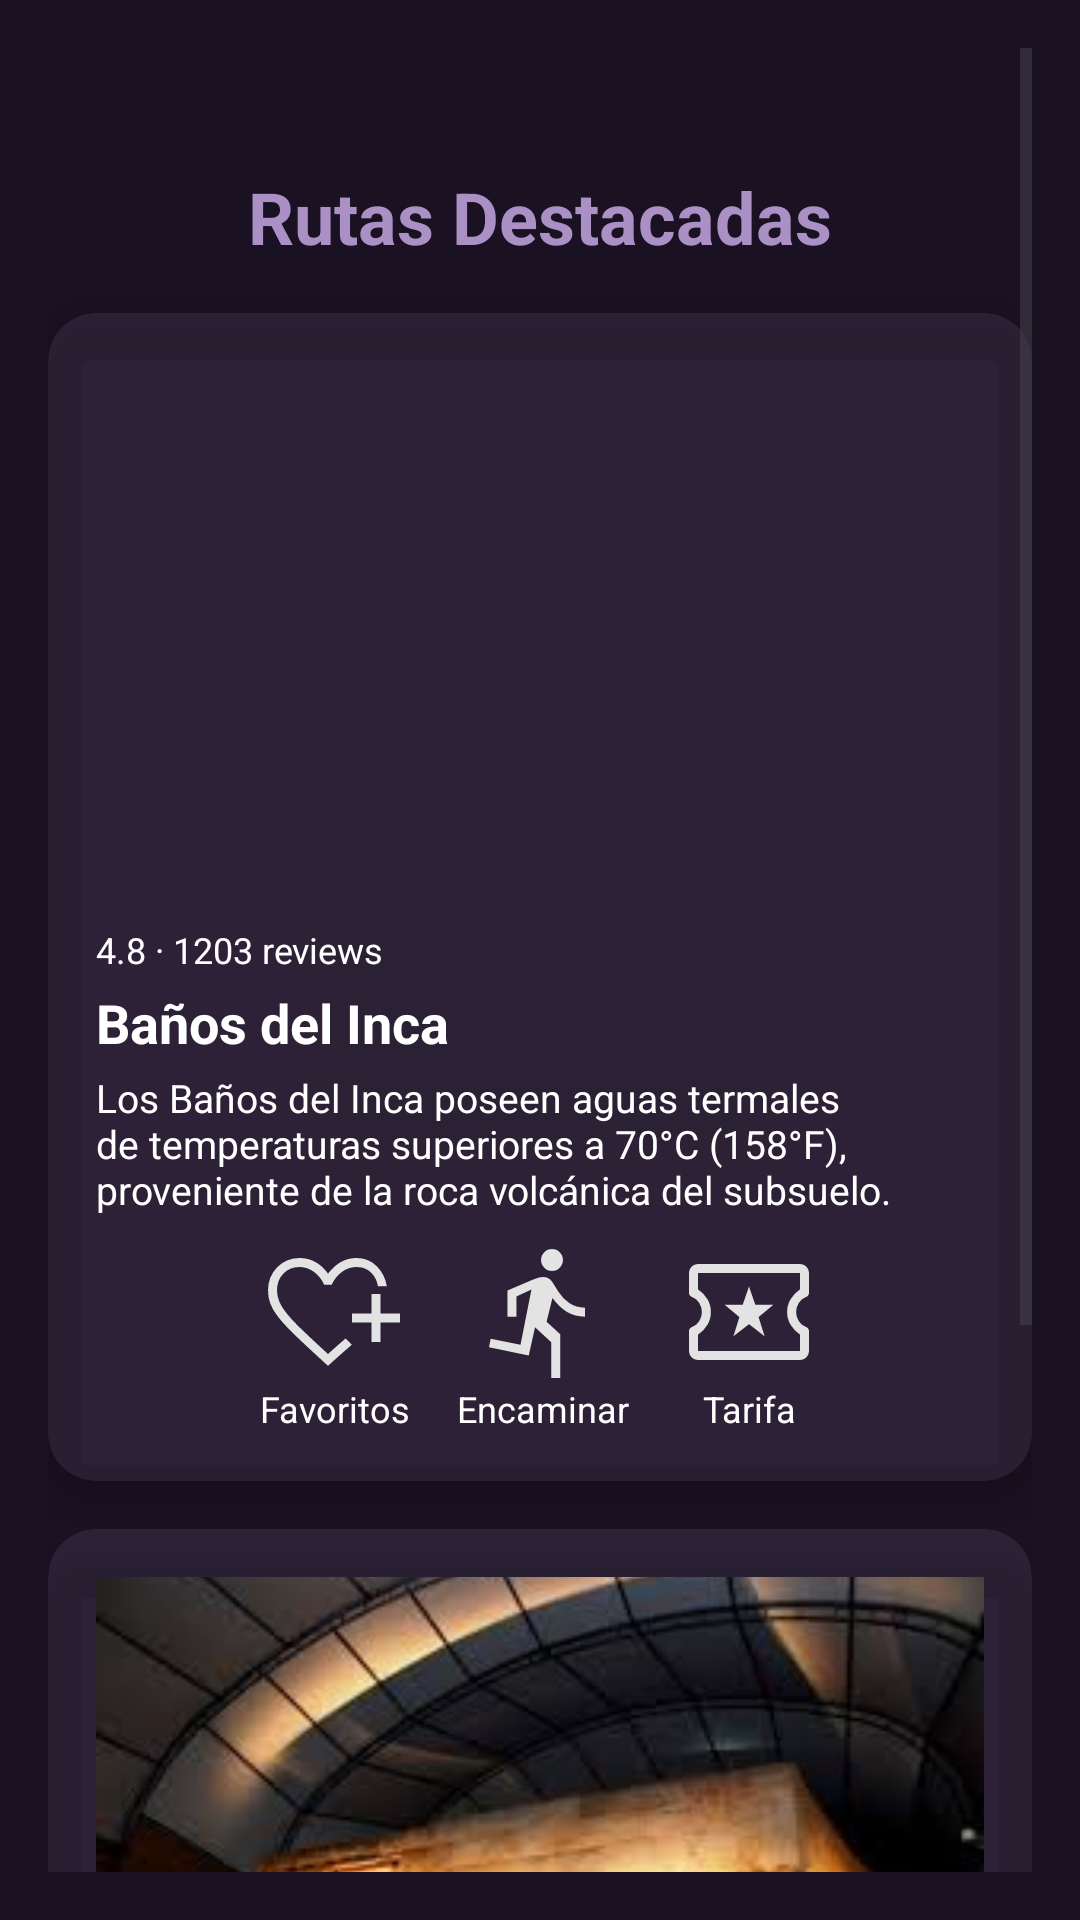

The Android layout XML behind this screen, and the referenced resources:
<!-- AndroidManifest.xml: application theme Theme.Exament1 -->
<!-- res/layout/fragment_primerfragmento.xml -->
<?xml version="1.0" encoding="utf-8"?>
<ScrollView xmlns:android="http://schemas.android.com/apk/res/android"
    xmlns:app="http://schemas.android.com/apk/res-auto"
    android:layout_width="match_parent"
    android:layout_height="match_parent"
    android:background="#1A1122"
    android:padding="16dp">

    <LinearLayout
        android:layout_width="match_parent"
        android:layout_height="wrap_content"
        android:orientation="vertical">

        
        <TextView
            android:id="@+id/tvTituloPrincipal"
            android:layout_width="wrap_content"
            android:layout_height="wrap_content"
            android:text="Rutas Destacadas"
            android:layout_marginTop="40dp"
            android:textSize="24sp"
            android:textStyle="bold"
            android:textColor="#AA90C5"
            android:layout_gravity="center_horizontal"/>

        
        <androidx.cardview.widget.CardView
            android:id="@+id/containermas"
            android:layout_width="match_parent"
            android:layout_height="wrap_content"
            android:layout_marginTop="16dp"
            app:cardCornerRadius="16dp"
            app:cardElevation="8dp"
            app:cardBackgroundColor="#1FAA90C5">

            <LinearLayout
                android:layout_width="match_parent"
                android:layout_height="wrap_content"
                android:orientation="vertical"
                android:padding="16dp">

                <ImageView
                    android:layout_width="match_parent"
                    android:layout_height="180dp"
                    android:scaleType="centerCrop"
                    android:src="@drawable/banos" />

                <TextView
                    android:layout_width="wrap_content"
                    android:layout_height="wrap_content"
                    android:layout_marginTop="8dp"
                    android:text="4.8 · 1203 reviews"
                    android:textColor="#FFFFFF"
                    android:textSize="12sp" />

                <TextView
                    android:layout_width="wrap_content"
                    android:layout_height="wrap_content"
                    android:layout_marginTop="4dp"
                    android:text="Baños del Inca"
                    android:textColor="#FFFFFF"
                    android:textSize="18sp"
                    android:textStyle="bold" />

                <TextView
                    android:layout_width="match_parent"
                    android:layout_height="wrap_content"
                    android:layout_marginTop="4dp"
                    android:text="Los Baños del Inca poseen aguas termales de temperaturas superiores a 70°C (158°F), proveniente de la roca volcánica del subsuelo."
                    android:textColor="#FFFFFF"
                    android:textSize="13sp" />
                <LinearLayout
                    android:layout_width="match_parent"
                    android:layout_height="wrap_content"
                    android:orientation="horizontal"
                    android:layout_marginTop="8dp"
                    android:gravity="center">

                    <LinearLayout
                        android:layout_width="wrap_content"
                        android:layout_height="wrap_content"
                        android:gravity="center"
                        android:orientation="vertical">

                        <ImageView
                            android:id="@+id/ivFavoritos"
                            android:layout_width="wrap_content"
                            android:layout_height="wrap_content"
                            android:contentDescription="fav"
                            android:src="@drawable/corazonmas" />
                        <TextView
                            android:layout_width="wrap_content"
                            android:layout_height="wrap_content"
                            android:gravity="center"
                            android:text="Favoritos"
                            android:textColor="#FFFFFF"
                            android:textSize="12sp" />
                    </LinearLayout>

                    <LinearLayout
                        android:layout_width="wrap_content"
                        android:layout_height="wrap_content"
                        android:orientation="vertical"
                        android:layout_marginStart="16dp"
                        android:gravity="center">

                        <ImageView
                            android:layout_width="wrap_content"
                            android:layout_height="wrap_content"
                            android:src="@drawable/run"
                            android:contentDescription="Ir"/>

                        <TextView
                            android:layout_width="wrap_content"
                            android:layout_height="wrap_content"
                            android:text="Encaminar"
                            android:textColor="#FFFFFF"
                            android:textSize="12sp"
                            android:gravity="center"/>
                    </LinearLayout>

                    <LinearLayout
                        android:layout_width="wrap_content"
                        android:layout_height="wrap_content"
                        android:orientation="vertical"
                        android:layout_marginStart="16dp"
                        android:gravity="center">

                        <ImageView
                            android:layout_width="wrap_content"
                            android:layout_height="wrap_content"
                            android:contentDescription="Tarifa"
                            android:src="@drawable/tickett" />
                        <TextView
                            android:layout_width="wrap_content"
                            android:layout_height="wrap_content"
                            android:text="Tarifa"
                            android:textColor="#FFFFFF"
                            android:textSize="12sp"
                            android:gravity="center"/>
                    </LinearLayout>
                </LinearLayout>

            </LinearLayout>

        </androidx.cardview.widget.CardView>

        
        <androidx.cardview.widget.CardView
            android:layout_width="match_parent"
            android:layout_height="wrap_content"
            android:layout_marginTop="16dp"
            app:cardCornerRadius="16dp"
            app:cardElevation="8dp"
            app:cardBackgroundColor="#1FAA90C5">

            <LinearLayout
                android:layout_width="match_parent"
                android:layout_height="wrap_content"
                android:orientation="vertical"
                android:padding="16dp">

                <ImageView
                    android:layout_width="match_parent"
                    android:layout_height="180dp"
                    android:scaleType="centerCrop"
                    android:src="@drawable/cuarto" />

                <TextView
                    android:layout_width="wrap_content"
                    android:layout_height="wrap_content"
                    android:layout_marginTop="8dp"
                    android:text="3.9 · 2891 reviews"
                    android:textColor="#FFFFFF"
                    android:textSize="12sp" />

                <TextView
                    android:layout_width="wrap_content"
                    android:layout_height="wrap_content"
                    android:layout_marginTop="4dp"
                    android:text="Cuarto de Rescate"
                    android:textColor="#FFFFFF"
                    android:textSize="18sp"
                    android:textStyle="bold" />

                <TextView
                    android:layout_width="match_parent"
                    android:layout_height="wrap_content"
                    android:layout_marginTop="4dp"
                    android:text="El Cuarto del Rescate es el único vestigio incaico en Cajamarca, recordado por la oferta de Atahualpa de llenarlo con oro y plata a cambio de su libertad."
                    android:textColor="#FFFFFF"
                    android:textSize="13sp" />
                <LinearLayout
                    android:layout_width="match_parent"
                    android:layout_height="wrap_content"
                    android:orientation="horizontal"
                    android:layout_marginTop="8dp"
                    android:gravity="center">

                    <LinearLayout
                        android:id="@+id/ivFavoritosdos"
                        android:layout_width="wrap_content"
                        android:layout_height="wrap_content"
                        android:gravity="center"
                        android:orientation="vertical">

                        <ImageView
                            android:layout_width="wrap_content"
                            android:layout_height="wrap_content"
                            android:contentDescription="fav"
                            android:src="@drawable/corazonmas" />

                        <TextView
                            android:layout_width="wrap_content"
                            android:layout_height="wrap_content"
                            android:gravity="center"
                            android:text="Favoritos"
                            android:textColor="#FFFFFF"
                            android:textSize="12sp" />
                    </LinearLayout>

                    <LinearLayout
                        android:layout_width="wrap_content"
                        android:layout_height="wrap_content"
                        android:orientation="vertical"
                        android:layout_marginStart="16dp"
                        android:gravity="center">

                        <ImageView
                            android:layout_width="wrap_content"
                            android:layout_height="wrap_content"
                            android:src="@drawable/run"
                            android:contentDescription="Ir"/>

                        <TextView
                            android:layout_width="wrap_content"
                            android:layout_height="wrap_content"
                            android:text="Encaminar"
                            android:textColor="#FFFFFF"
                            android:textSize="12sp"
                            android:gravity="center"/>
                    </LinearLayout>

                    <LinearLayout
                        android:layout_width="wrap_content"
                        android:layout_height="wrap_content"
                        android:orientation="vertical"
                        android:layout_marginStart="16dp"
                        android:gravity="center">

                        <ImageView
                            android:layout_width="wrap_content"
                            android:layout_height="wrap_content"
                            android:contentDescription="Tarifa"
                            android:src="@drawable/tickett" />
                        <TextView
                            android:layout_width="wrap_content"
                            android:layout_height="wrap_content"
                            android:text="Tarifa"
                            android:textColor="#FFFFFF"
                            android:textSize="12sp"
                            android:gravity="center"/>
                    </LinearLayout>
                </LinearLayout>
            </LinearLayout>

        </androidx.cardview.widget.CardView>

    </LinearLayout>
</ScrollView>
<!-- resources referenced by this layout -->
<resources>
  <!-- drawable corazonmas (drawable) -->
  <vector xmlns:android="http://schemas.android.com/apk/res/android"
      android:width="48dp"
      android:height="48dp"
      android:viewportWidth="960"
      android:viewportHeight="960">
    <path
        android:pathData="M440,463ZM440,839 L341,748q-87,-80 -144.5,-137T104,508q-35,-46 -49.5,-86.5T40,335q0,-90 60.5,-152.5T250,120q57,0 105.5,26.5T440,224q42,-54 89,-79t101,-25q80.58,0 135.29,55Q820,230 832,308h-59q-9,-55 -46.5,-91.5T630,180q-51,0 -95,31t-71,88h-49q-26,-56 -70,-87.5T250,180q-66,0 -108,44.5T100,335q0,39 15.5,76t53.89,84.07q38.39,47.06 104.5,110Q340,668 440,760q32,-29 60.5,-54t56.5,-49l6.63,6.47q6.63,6.48 14.37,14.03 7.74,7.55 14.37,14.03L599,698q-27,24 -56,49t-62,55l-41,37ZM730,680v-130L600,550v-60h130v-130h60v130h130v60L790,550v130h-60Z"
        android:fillColor="#e3e3e3"/>
  </vector>
  <!-- drawable cuarto: jpg bitmap (drawable, 7613 bytes) -->
  <!-- drawable run (drawable) -->
  <vector xmlns:android="http://schemas.android.com/apk/res/android"
      android:width="48dp"
      android:height="48dp"
      android:viewportWidth="960"
      android:viewportHeight="960">
    <path
        android:pathData="M535,920v-239l-108,-99 -42,188 -265,-55 11,-56 199,40 73,-369 -100,47v134h-60v-175l164,-69q32,-14 45.5,-17.5T480,246q20,0 35.5,8.5T542,280l42,67q26,42 71,73t105,31v60q-67,0 -119.5,-31T543,387l-39,158 91,84v291h-60ZM540,206q-30,0 -51.5,-21.5T467,133q0,-30 21.5,-51.5T540,60q30,0 51.5,21.5T613,133q0,30 -21.5,51.5T540,206Z"
        android:fillColor="#e3e3e3"/>
  </vector>
  <!-- drawable tickett (drawable) -->
  <vector xmlns:android="http://schemas.android.com/apk/res/android"
      android:width="48dp"
      android:height="48dp"
      android:viewportWidth="960"
      android:viewportHeight="960">
    <path
        android:pathData="m376,642 l104,-81 104,81 -40,-128 98,-82L522,432l-42,-122 -42,122L318,432l98,82 -40,128ZM140,800q-25,0 -42.5,-17.5T80,740v-132q0,-10 5.5,-17.5T100,580q31,-11 48.5,-39.5T166,480q0,-31 -17.5,-60T100,380q-9,-3 -14.5,-10.5T80,352v-132q0,-25 17.5,-42.5T140,160h680q25,0 42.5,17.5T880,220v132q0,10 -5.5,17.5T860,380q-31,11 -48.5,40T794,480q0,32 17.5,60.5T860,580q9,3 14.5,10.5T880,608v132q0,25 -17.5,42.5T820,800L140,800ZM140,740h680v-109q-38,-26 -62,-65t-24,-86q0,-47 24,-86t62,-65v-109L140,220v109q39,26 62.5,65t23.5,86q0,47 -23.5,86T140,631v109ZM480,480Z"
        android:fillColor="#e3e3e3"/>
  </vector>
  <style name="Theme.Exament1" parent="Base.Theme.Exament1" />
  <style name="Base.Theme.Exament1" parent="Theme.Material3.DayNight.NoActionBar">
          
          
      </style>
</resources>
